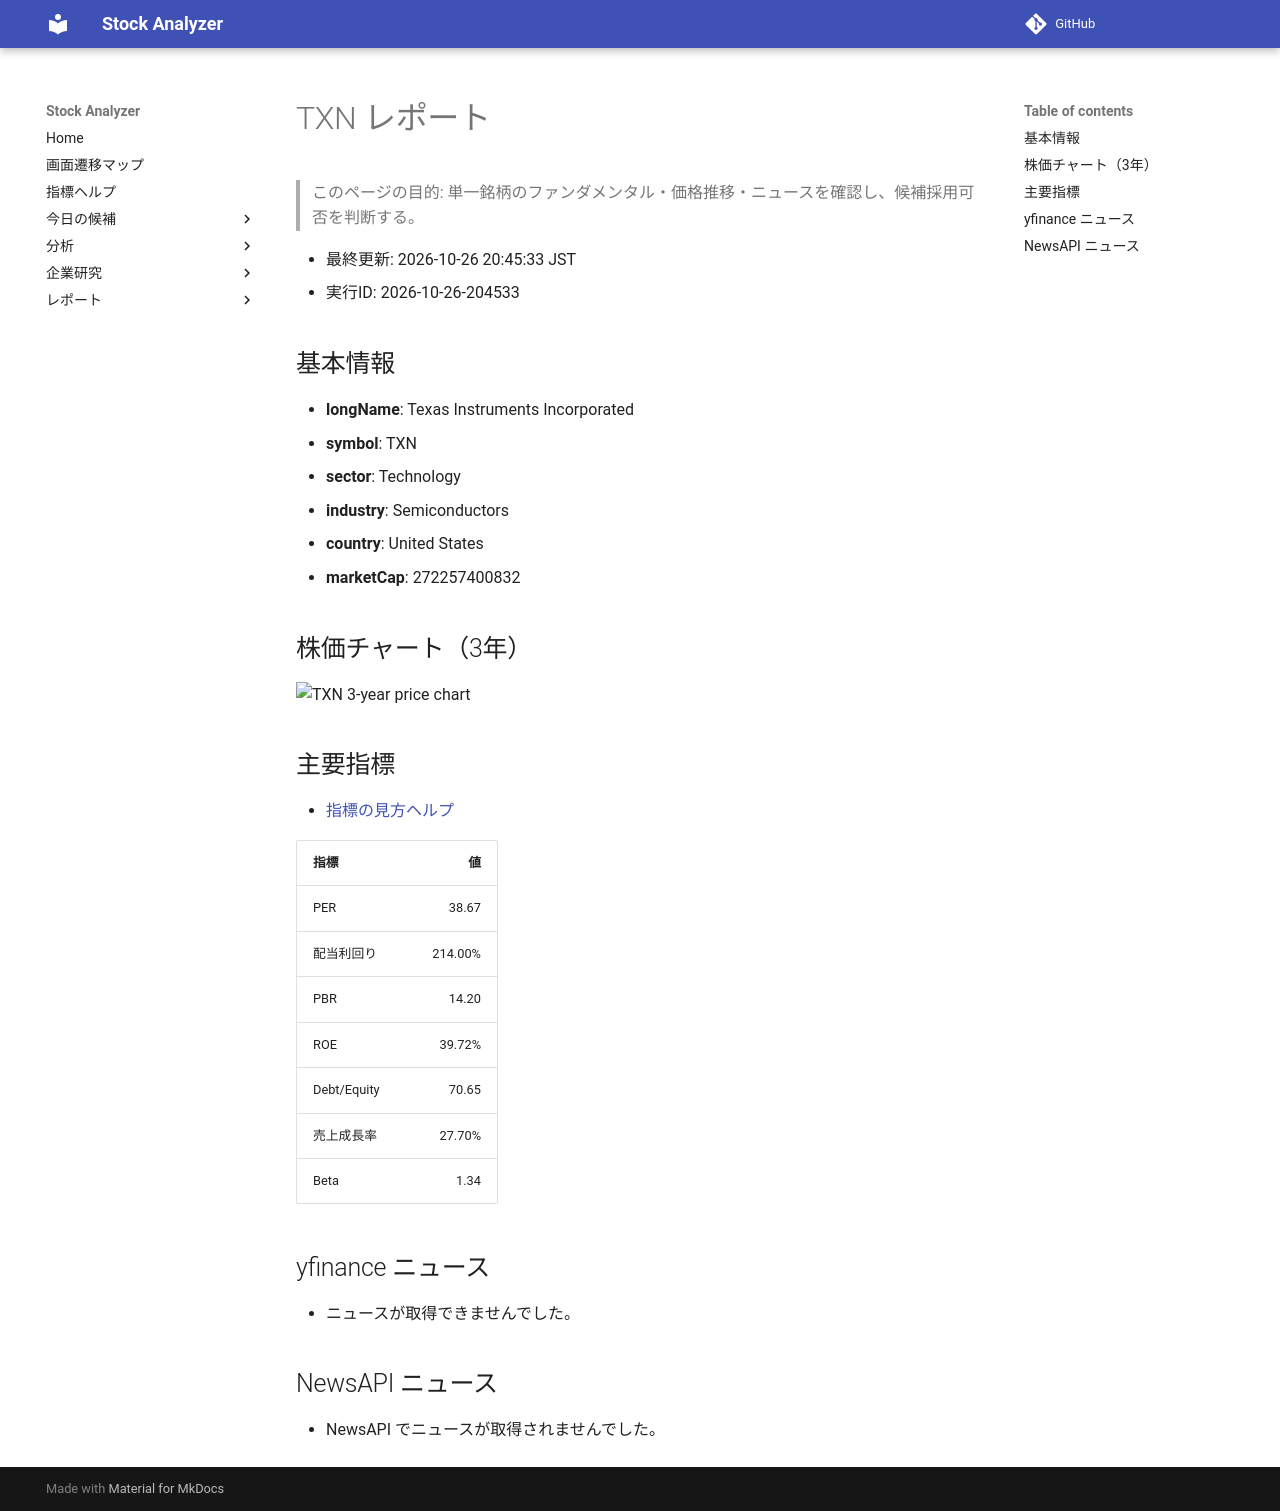

repository: Yumi-note/Making-APP · page: reports/2026-10-26/204533/TXN/index.html · generator: mkdocs

# TXN レポート

> このページの目的: 単一銘柄のファンダメンタル・価格推移・ニュースを確認し、候補採用可否を判断する。

- 最終更新: 2026-10-26 20:45:33 JST
- 実行ID: 2026-10-26-204533

## 基本情報

- **longName**: Texas Instruments Incorporated
- **symbol**: TXN
- **sector**: Technology
- **industry**: Semiconductors
- **country**: United States
- **marketCap**: 272257400832

## 株価チャート（3年）

![TXN 3-year price chart](TXN_3y.png)

## 主要指標

- [指標の見方ヘルプ](../../../../indicators.md)

| 指標 | 値 |
|---|---:|
| PER | 38.67 |
| 配当利回り | 214.00% |
| PBR | 14.20 |
| ROE | 39.72% |
| Debt/Equity | 70.65 |
| 売上成長率 | 27.70% |
| Beta | 1.34 |

## yfinance ニュース

- ニュースが取得できませんでした。

## NewsAPI ニュース

- NewsAPI でニュースが取得されませんでした。
